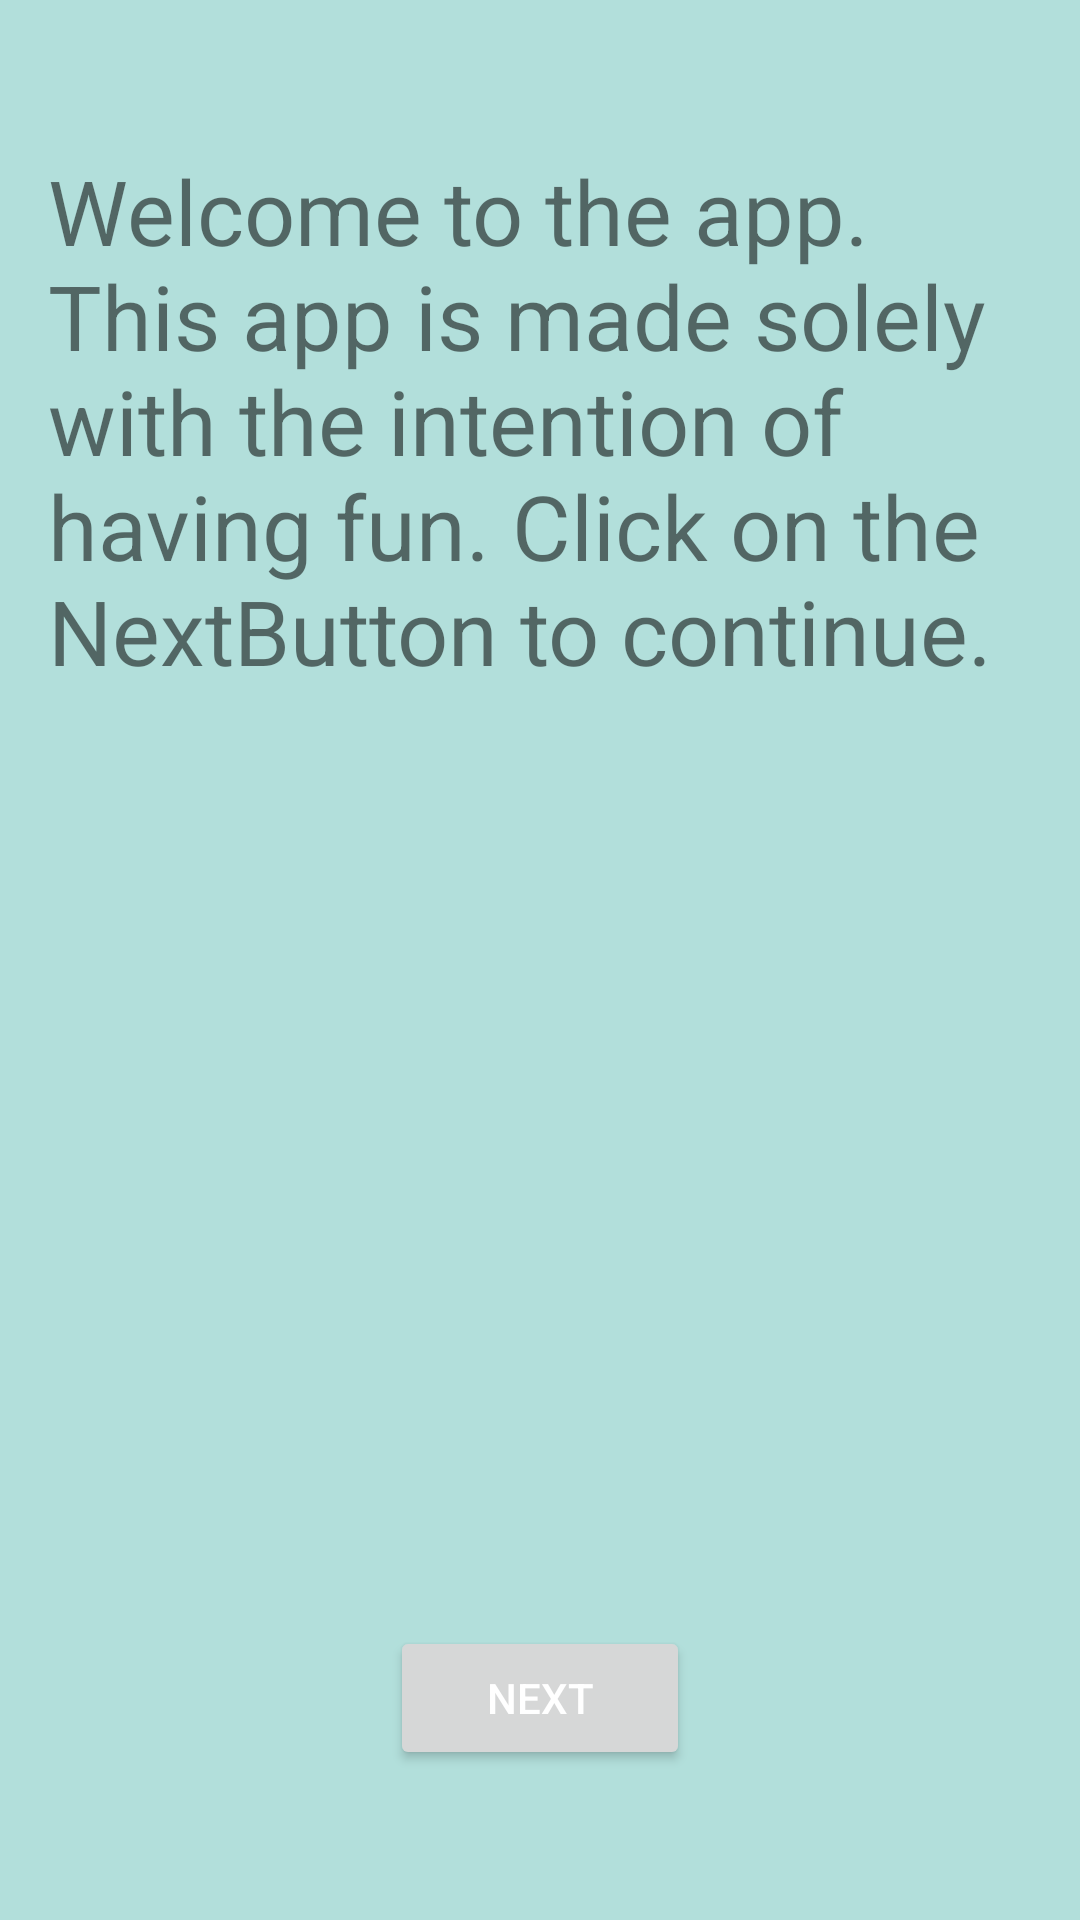

Write the Android layout XML for this screen, with the resource values it uses.
<!-- AndroidManifest.xml: application theme AppTheme -->
<!-- res/layout/activity_starter.xml -->
<LinearLayout xmlns:android="http://schemas.android.com/apk/res/android"
    xmlns:tools="http://schemas.android.com/tools" android:layout_width="match_parent"
    android:layout_height="match_parent" android:paddingLeft="@dimen/activity_horizontal_margin"
    android:paddingRight="@dimen/activity_horizontal_margin"
    android:paddingTop="@dimen/activity_vertical_margin"
    android:paddingBottom="@dimen/activity_vertical_margin" tools:context=".StarterActivity"
    android:orientation="vertical">


    <TextView
        android:layout_width="match_parent"
        android:layout_height="wrap_content"
        android:text="@string/app_welcome"
        android:textSize="@dimen/app_welcome_size"
        android:layout_weight="1"/>
    
    <Button
        android:layout_width="@dimen/button_width"
        android:layout_height="wrap_content"
        android:text="@string/next_button"
        android:layout_gravity="center"
        android:id="@+id/next_button"
        android:onClick="startConfigurationActivity"/>

</LinearLayout>
<!-- resources referenced by this layout -->
<resources>
  <dimen name="activity_horizontal_margin">16dp</dimen>
  <dimen name="activity_vertical_margin">50dp</dimen>
  <dimen name="app_welcome_size">30dp</dimen>
  <dimen name="button_width">100dp</dimen>
  <string name="app_welcome">Welcome to the app. This app is made solely with the intention of having fun. Click on the "Next" Button to continue.</string>
  <string name="next_button">NEXT</string>
  <style name="AppTheme" parent="android:Theme.Material.Light">
          
          <item name="android:colorPrimary">@color/tealDark</item>
          <item name="android:textColorPrimary">@color/white</item>
          <item name="android:windowBackground">@color/teallight</item>
      </style>
  <item name="tealDark" type="color">#009688</item>
  <item name="white" type="color">#FFFFFF</item>
  <item name="teallight" type="color">#B2DFDB</item>
</resources>
